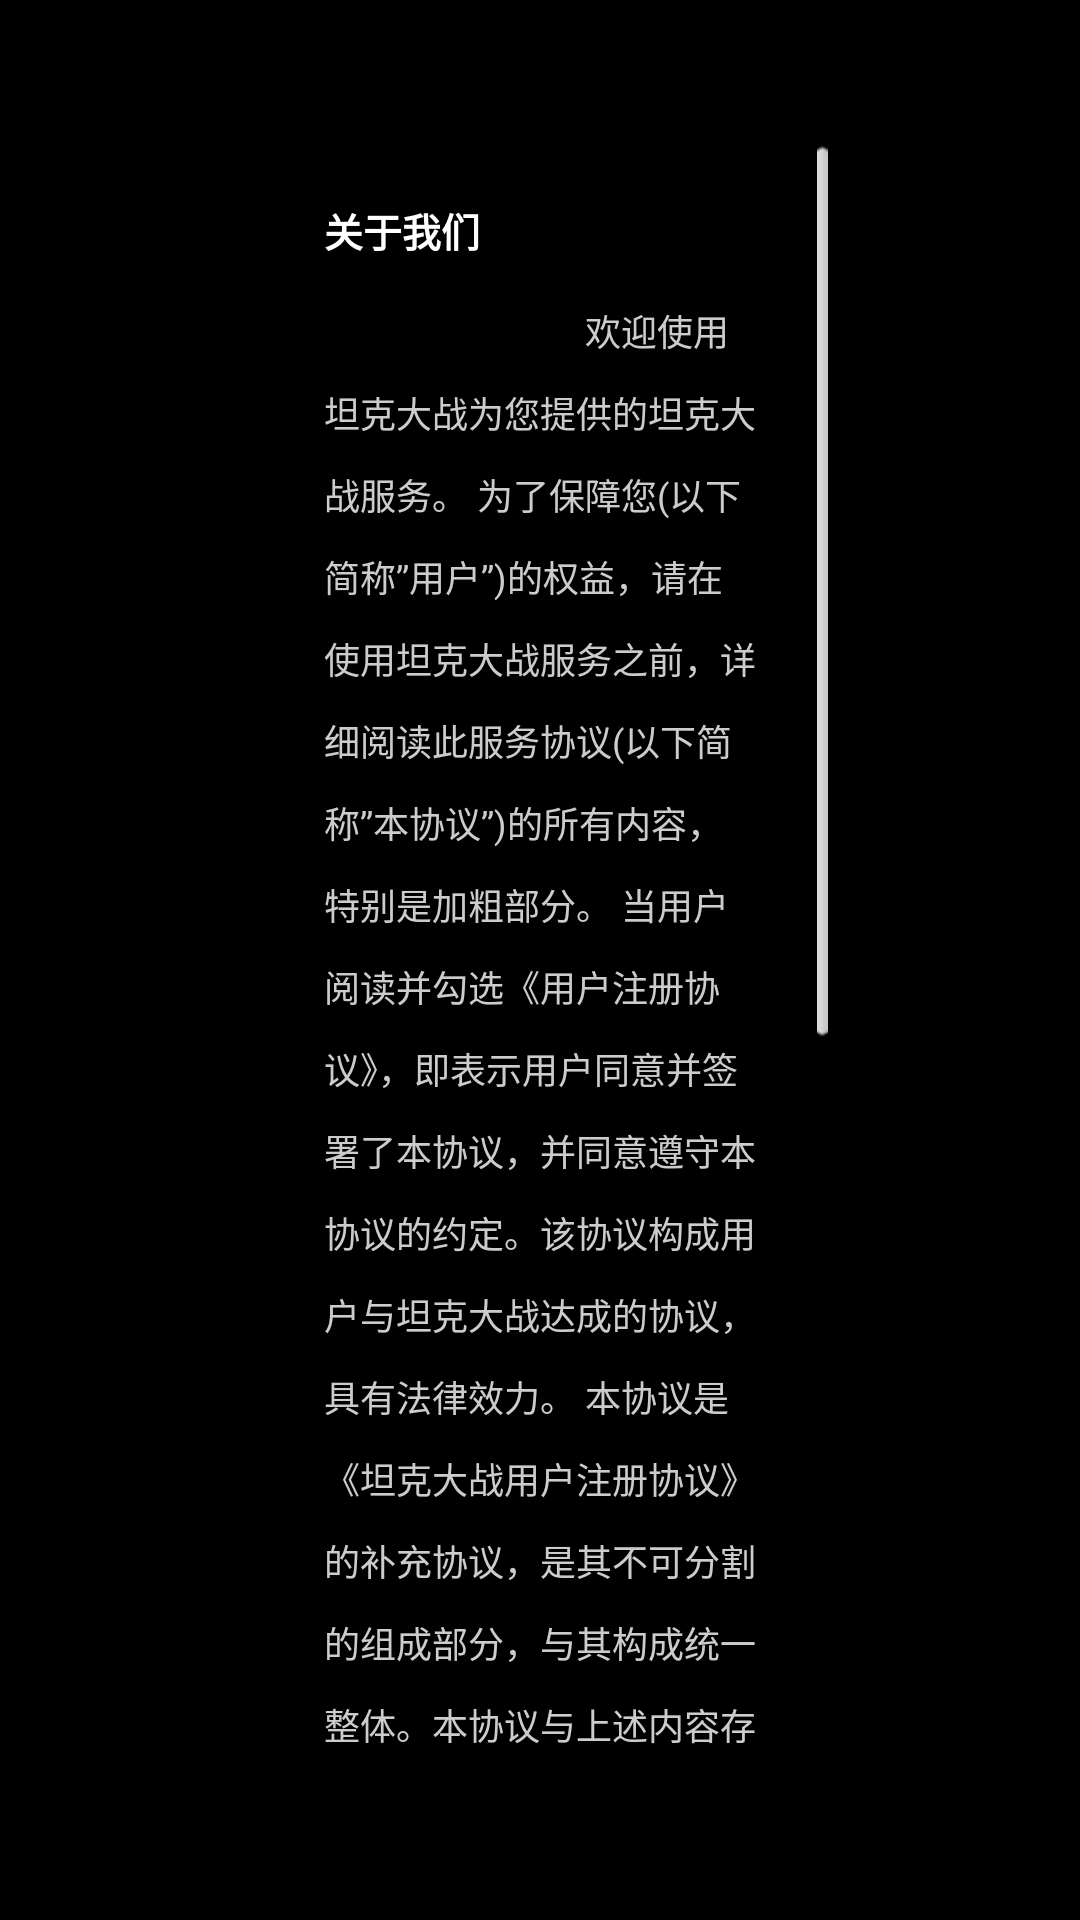

Produce the Android XML layout that renders to this screen, including the resource entries it uses.
<!-- AndroidManifest.xml: application theme AppTheme -->
<!-- res/layout/fragment_about.xml -->
<?xml version="1.0" encoding="utf-8"?>
<LinearLayout
        xmlns:android="http://schemas.android.com/apk/res/android"
        xmlns:tools="http://schemas.android.com/tools"
        xmlns:app="http://schemas.android.com/apk/res-auto"
        android:orientation="vertical"
        android:layout_width="match_parent"
        tools:background="@mipmap/mine_bg"
        android:layout_height="match_parent">


    <LinearLayout
            android:layout_height="match_parent"
            android:layout_marginBottom="33dp"
            style="@style/MineTableStyle"
            android:gravity="top"
            android:layout_marginTop="33dp">

        <ScrollView
                android:layout_width="match_parent"
                android:layout_height="match_parent">


            <LinearLayout
                    android:orientation="vertical"
                    android:paddingLeft="25dp"
                    android:paddingRight="25dp"
                    android:paddingTop="20dp"
                    android:paddingBottom="20dp"
                    android:layout_width="match_parent"
                    android:layout_height="wrap_content">


                <TextView
                        android:textStyle="bold"
                        style="@style/BaseTextStyle"
                        android:text="关于我们"
                        android:textColor="@color/white"
                        android:textSize="13sp"/>
                <TextView
                        android:lineSpacingExtra="10dp"
                        android:layout_marginTop="15dp"
                        style="@style/BaseTextStyle"
                        android:text="
                            欢迎使用坦克大战为您提供的坦克大战服务。
为了保障您(以下简称”用户”)的权益，请在使用坦克大战服务之前，详细阅读此服务协议(以下简称”本协议”)的所有内容，特别是加粗部分。
当用户阅读并勾选《用户注册协议》，即表示用户同意并签署了本协议，并同意遵守本协议的约定。该协议构成用户与坦克大战达成的协议，具有法律效力。
本协议是《坦克大战用户注册协议》的补充协议，是其不可分割的组成部分，与其构成统一整体。本协议与上述内容存在冲突的，以本协议为准。
第一条定义：
坦克大战：指在澳洲出行平台签署本协议并根据坦克大战公布的收费标准支付相应的费用后获取的特殊资格的用
户以及申请会员免费体验服务且在会员试用期内的用户(以下简称”会员”)。
第二条坦克大战服务协议的修订
1.坦克大战有权以网站公告等方式进行不定期地制定、修改本协议及/或相关服务规则。用户在使用澳洲出
行会画板素材采集自用户等下一个黎明素加载更多推荐
                        "
                        android:textColor="#ccc"
                        android:textSize="12sp"/>
            </LinearLayout>
        </ScrollView>

    </LinearLayout>

</LinearLayout>
<!-- resources referenced by this layout -->
<resources>
  <color name="white">#FFFFFF</color>
  <!-- mipmap mine_bg: png bitmap (mipmap-xhdpi, 223083 bytes) -->
  <style name="BaseTextStyle">
          <item name="android:layout_width">wrap_content</item>
          <item name="android:layout_height">wrap_content</item>
          <item name="android:textSize">@dimen/base_text_size</item>
          <item name="android:textColor">#69738F</item>
      </style>
  <style name="MineTableStyle" parent="SmallTextStyle">
          <item name="android:gravity">center</item>
          <item name="android:paddingTop">14dp</item>
          <item name="android:paddingBottom">14dp</item>
          <item name="android:paddingLeft">20dp</item>
          <item name="android:paddingRight">20dp</item>
          <item name="android:layout_marginLeft">63dp</item>
          <item name="android:layout_marginRight">63dp</item>
          <item name="android:background">@drawable/shape_mine_table</item>
          <item name="android:layout_width">match_parent</item>
          <item name="android:layout_height">wrap_content</item>
      </style>
  <style name="AppTheme" parent="android:style/Theme.NoTitleBar.Fullscreen">
      </style>
  <dimen name="base_text_size">14sp</dimen>
  <style name="SmallTextStyle" parent="BaseTextStyle">
          <item name="android:textSize">@dimen/small_text_size</item>
      </style>
  <!-- drawable shape_mine_table (drawable) -->
  <?xml version="1.0" encoding="utf-8"?>
  <shape xmlns:android="http://schemas.android.com/apk/res/android">
      <corners android:radius="8dp" />
  
      <solid android:color="#55000000"/>
  </shape>
  <dimen name="small_text_size">12sp</dimen>
</resources>
